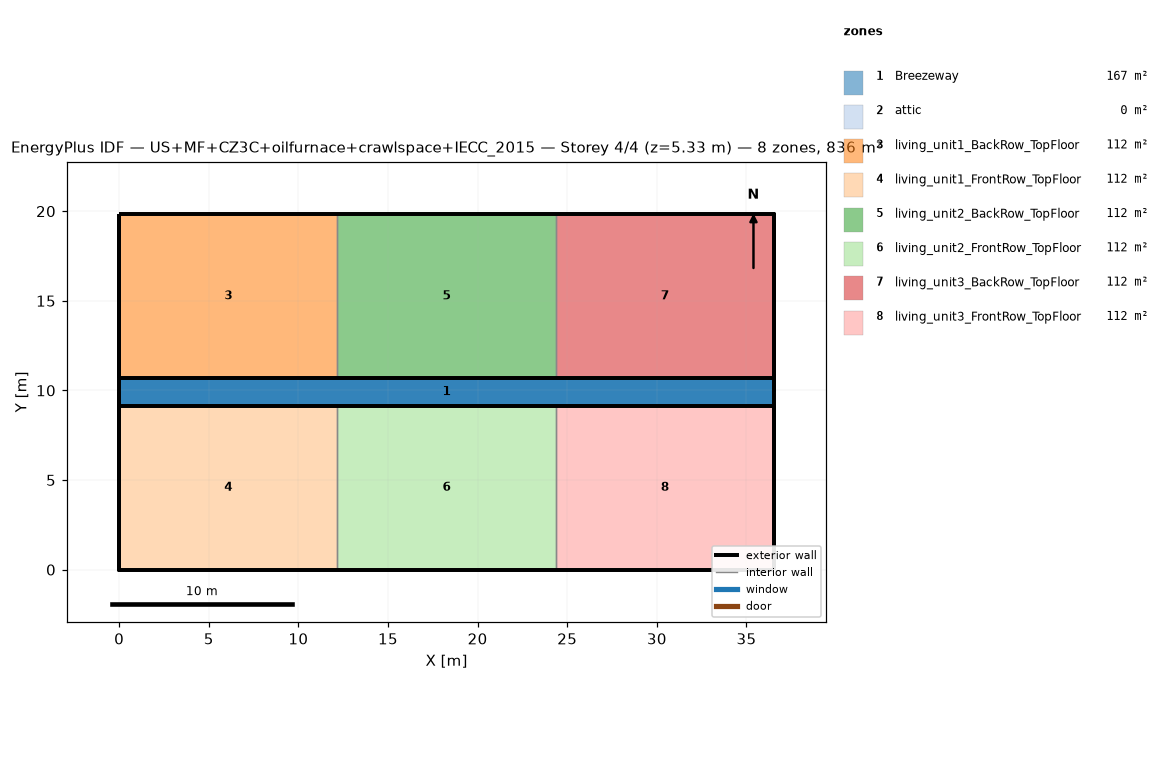
=== STOREY PLAN SPEC (per zone: floor XY polygon, exterior-wall plan segments, windows/doors) ===
zone 1: Breezeway  (167.0 m²)
  floor: (36.54, 9.16) (0.00, 9.16) (0.00, 10.68) (36.54, 10.68)
  floor: (36.54, 9.16) (0.00, 9.16) (0.00, 10.68) (36.54, 10.68)
  floor: (36.54, 9.16) (0.00, 9.16) (0.00, 10.68) (36.54, 10.68)
zone 2: attic  (0.0 m²)
  exterior wall: (36.54, 0.00) – (36.54, 19.84) – (36.54, 9.92)  [29.8 m]
  exterior wall: (0.00, 19.84) – (0.00, 0.00) – (0.00, 9.92)  [29.8 m]
zone 3: living_unit1_BackRow_TopFloor  (111.5 m²)
  floor: (12.18, 10.68) (0.00, 10.68) (0.00, 19.84) (12.18, 19.84)
  exterior wall: (12.18, 19.84) – (0.00, 19.84)  [12.2 m]
  exterior wall: (0.00, 19.84) – (0.00, 10.68)  [9.2 m]
  exterior wall: (0.00, 10.68) – (12.18, 10.68)  [12.2 m]
  interior walls: 1
zone 4: living_unit1_FrontRow_TopFloor  (111.5 m²)
  floor: (12.18, 0.00) (0.00, 0.00) (0.00, 9.16) (12.18, 9.16)
  exterior wall: (0.00, 0.00) – (12.18, 0.00)  [12.2 m]
  exterior wall: (0.00, 9.16) – (0.00, 0.00)  [9.2 m]
  exterior wall: (12.18, 9.16) – (0.00, 9.16)  [12.2 m]
  interior walls: 1
zone 5: living_unit2_BackRow_TopFloor  (111.5 m²)
  floor: (24.36, 10.68) (12.18, 10.68) (12.18, 19.84) (24.36, 19.84)
  exterior wall: (12.18, 10.68) – (24.36, 10.68)  [12.2 m]
  exterior wall: (24.36, 19.84) – (12.18, 19.84)  [12.2 m]
  interior walls: 2
zone 6: living_unit2_FrontRow_TopFloor  (111.5 m²)
  floor: (24.36, 0.00) (12.18, 0.00) (12.18, 9.16) (24.36, 9.16)
  exterior wall: (12.18, 0.00) – (24.36, 0.00)  [12.2 m]
  exterior wall: (24.36, 9.16) – (12.18, 9.16)  [12.2 m]
  interior walls: 2
zone 7: living_unit3_BackRow_TopFloor  (111.5 m²)
  floor: (36.54, 10.68) (24.36, 10.68) (24.36, 19.84) (36.54, 19.84)
  exterior wall: (36.54, 10.68) – (36.54, 19.84)  [9.2 m]
  exterior wall: (36.54, 19.84) – (24.36, 19.84)  [12.2 m]
  exterior wall: (24.36, 10.68) – (36.54, 10.68)  [12.2 m]
  interior walls: 1
zone 8: living_unit3_FrontRow_TopFloor  (111.5 m²)
  floor: (36.54, 0.00) (24.36, 0.00) (24.36, 9.16) (36.54, 9.16)
  exterior wall: (24.36, 0.00) – (36.54, 0.00)  [12.2 m]
  exterior wall: (36.54, 0.00) – (36.54, 9.16)  [9.2 m]
  exterior wall: (36.54, 9.16) – (24.36, 9.16)  [12.2 m]
  interior walls: 1

=== DERIVED (storey summary) ===
Building: US+MF+CZ3C+oilfurnace+crawlspace+IECC_2015
Storey: 4 of 4  (floor level z = 5.33 m)
Storey gross floor area: 836.2 m²
Zones on this storey: 8
  - Breezeway: floor 167.0 m²
  - attic: floor 0.0 m²; exterior wall 59.5 m (81.9 m²); WWR 0.0%
  - living_unit1_BackRow_TopFloor: floor 111.5 m²; exterior wall 33.5 m (86.9 m²); WWR 0.0%
  - living_unit1_FrontRow_TopFloor: floor 111.5 m²; exterior wall 33.5 m (86.9 m²); WWR 0.0%
  - living_unit2_BackRow_TopFloor: floor 111.5 m²; exterior wall 24.4 m (63.1 m²); WWR 0.0%
  - living_unit2_FrontRow_TopFloor: floor 111.5 m²; exterior wall 24.4 m (63.1 m²); WWR 0.0%
  - living_unit3_BackRow_TopFloor: floor 111.5 m²; exterior wall 33.5 m (86.9 m²); WWR 0.0%
  - living_unit3_FrontRow_TopFloor: floor 111.5 m²; exterior wall 33.5 m (86.9 m²); WWR 0.0%
Zone adjacency (shared interzone walls):
  - living_unit1_BackRow_TopFloor ↔ living_unit2_BackRow_TopFloor
  - living_unit1_FrontRow_TopFloor ↔ living_unit2_FrontRow_TopFloor
  - living_unit2_BackRow_TopFloor ↔ living_unit3_BackRow_TopFloor
  - living_unit2_FrontRow_TopFloor ↔ living_unit3_FrontRow_TopFloor